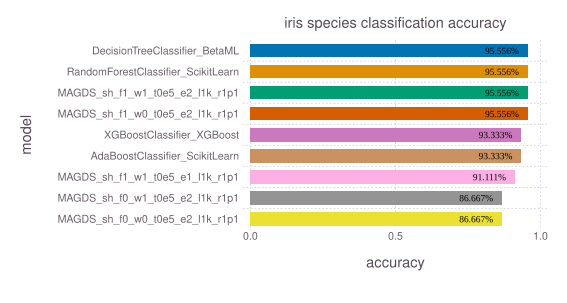

The table this chart was drawn from, first rows:
model, accuracy, time, memory
DecisionTreeClassifier_BetaML, 0.9556, 0.004062, 1191232
RandomForestClassifier_ScikitLearn, 0.9556, 0.09918, 119704
MAGDS_sh_f1_w1_t0e5_e2_l1k_r1p1, 0.9556, 0.004988, 4352
MAGDS_sh_f1_w0_t0e5_e2_l1k_r1p1, 0.9556, 0.004042, 4352
XGBoostClassifier_XGBoost, 0.9333, 0.02233, 168552
AdaBoostClassifier_ScikitLearn, 0.9333, 0.05257, 112760
MAGDS_sh_f1_w1_t0e5_e1_l1k_r1p1, 0.9111, 0.003566, 4352
MAGDS_sh_f0_w1_t0e5_e2_l1k_r1p1, 0.8667, 0.002493, 4352
MAGDS_sh_f0_w0_t0e5_e2_l1k_r1p1, 0.8667, 0.002188, 4352
